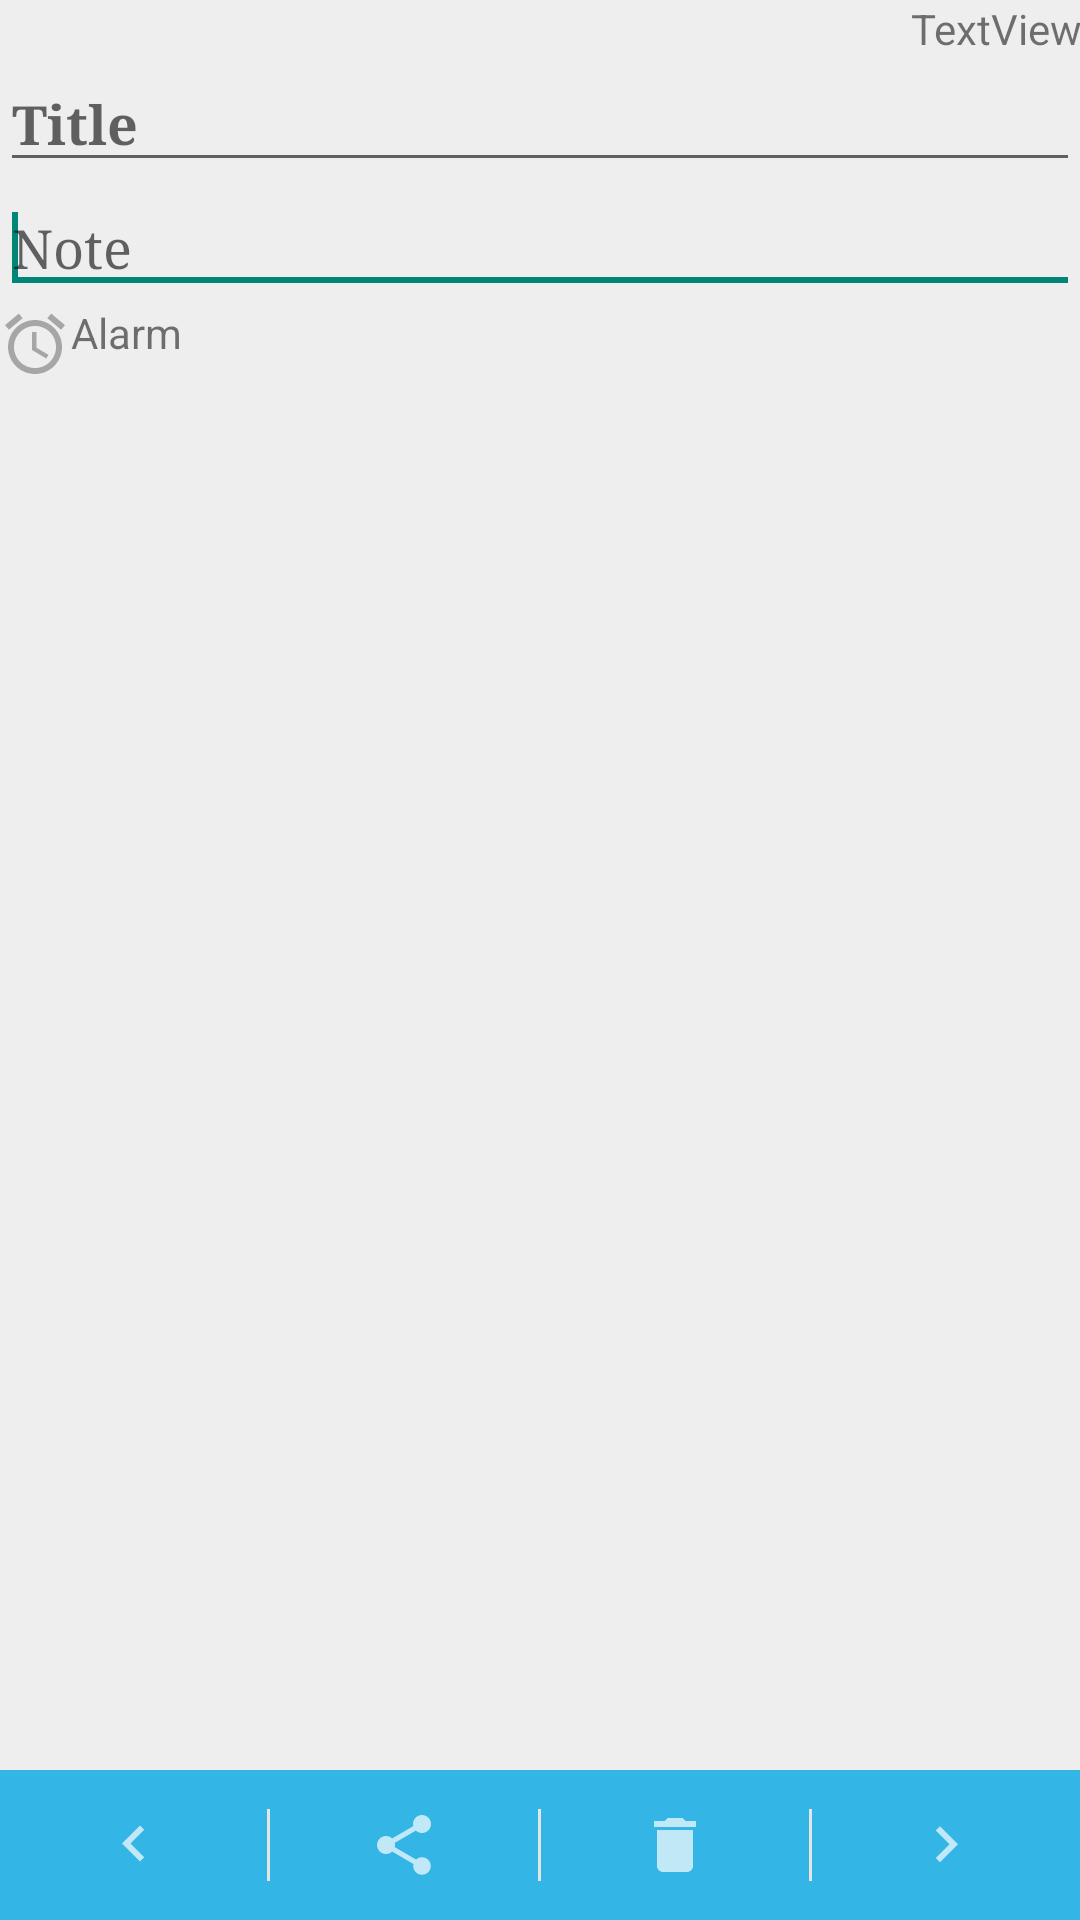

Layout XML and referenced resources for this Android screen:
<!-- AndroidManifest.xml: application theme AppTheme -->
<!-- res/layout/activity_show_note.xml -->
<?xml version="1.0" encoding="utf-8"?>
<LinearLayout xmlns:android="http://schemas.android.com/apk/res/android"
    xmlns:app="http://schemas.android.com/apk/res-auto"
    xmlns:tools="http://schemas.android.com/tools"
    android:layout_width="match_parent"
    android:layout_height="match_parent"
    android:orientation="vertical"
    tools:context="com.example.leduylinh96.activity.ActivityShowNote">

    <GridView
        android:id="@+id/shownote_gvShowImage"
        android:layout_width="wrap_content"
        android:layout_height="wrap_content"
        android:numColumns="3">

    </GridView>

    <TextView
        android:id="@+id/shownote_tvDate"
        android:layout_width="match_parent"
        android:layout_height="wrap_content"
        android:lines="1"
        android:gravity="right"
        android:paddingRight="@dimen/activity_horizontal_margin"
        android:text="TextView" />

    <ImageView
        android:id="@+id/ivCamera"
        android:layout_width="wrap_content"
        android:layout_height="wrap_content" />

    <EditText
        android:id="@+id/shownote_edtTitle"
        style="@android:style/Widget.Holo.Light.EditText"
        android:layout_width="match_parent"
        android:layout_height="wrap_content"
        android:hint="Title"
        android:inputType="text"
        android:textStyle="bold"
        android:typeface="serif">


        <requestFocus></requestFocus>
    </EditText>

    <EditText
        android:id="@+id/shownote_edtNote"
        style="@android:style/Widget.Holo.Light.EditText"
        android:layout_width="match_parent"
        android:layout_height="wrap_content"
        android:hint="Note"
        android:inputType="text"
        android:typeface="serif">

        <requestFocus></requestFocus>
    </EditText>

    <LinearLayout
        android:layout_width="match_parent"
        android:layout_height="wrap_content"
        android:orientation="horizontal"
        android:paddingLeft="@dimen/activity_horizontal_margin"
        android:paddingTop="@dimen/activity_vertical_margin">

        <ImageView
            android:layout_width="wrap_content"
            android:layout_height="wrap_content"
            android:layout_gravity="center"
            android:src="@drawable/alarm" />

        <TextView
            android:id="@+id/shownote_tvAlarm"
            android:layout_width="wrap_content"
            android:layout_height="wrap_content"
            android:text="Alarm" />

        <Spinner
            android:id="@+id/shownote_spDate"
            android:layout_width="wrap_content"
            android:layout_height="wrap_content"
            android:visibility="invisible">

        </Spinner>

        <Spinner
            android:id="@+id/shownote_spTime"
            android:layout_width="wrap_content"
            android:layout_height="wrap_content"
            android:visibility="invisible">

        </Spinner>

        <ImageView
            android:id="@+id/shownote_imgClear"
            android:layout_width="wrap_content"
            android:layout_height="wrap_content"
            android:layout_gravity="center"
            android:src="@drawable/clear"
            android:visibility="invisible" />
    </LinearLayout>

    <ImageView
        android:id="@+id/test"
        android:layout_width="wrap_content"
        android:layout_height="wrap_content" />

    <RelativeLayout
        android:layout_width="match_parent"
        android:layout_height="match_parent">


        <LinearLayout
            android:layout_width="match_parent"
            android:layout_height="50dp"
            android:layout_alignParentBottom="true"
            android:background="@android:color/holo_blue_light"
            android:gravity="center">


            <LinearLayout
                android:layout_width="match_parent"
                android:layout_height="wrap_content"
                android:divider="@drawable/divider"
                android:showDividers="middle"
                android:weightSum="4">

                <ImageView
                    android:id="@+id/shownote_ivLeftArrow"
                    android:layout_width="0dp"
                    android:layout_height="wrap_content"
                    android:layout_weight="1"
                    android:src="@drawable/left_arrow_white" />

                <ImageView
                    android:id="@+id/shownote_share"
                    android:layout_width="0dp"
                    android:layout_height="wrap_content"
                    android:layout_weight="1"
                    android:src="@drawable/share_white" />

                <ImageView
                    android:id="@+id/shownote_ivDelete"
                    android:layout_width="0dp"
                    android:layout_height="wrap_content"
                    android:layout_weight="1"
                    android:src="@drawable/delete_white" />

                <ImageView
                    android:id="@+id/shownote_ivRightArrow"
                    android:layout_width="0dp"
                    android:layout_height="wrap_content"
                    android:layout_weight="1"
                    android:src="@drawable/right_arrow_white" />
            </LinearLayout>
        </LinearLayout>
    </RelativeLayout>

</LinearLayout>
<!-- resources referenced by this layout -->
<resources>
  <!-- drawable alarm (drawable) -->
  <vector android:alpha="0.30" android:height="24dp"
      android:viewportHeight="24.0" android:viewportWidth="24.0"
      android:width="24dp" xmlns:android="http://schemas.android.com/apk/res/android">
      <path android:fillColor="#000000" android:pathData="M22,5.72l-4.6,-3.86 -1.29,1.53 4.6,3.86L22,5.72zM7.88,3.39L6.6,1.86 2,5.71l1.29,1.53 4.59,-3.85zM12.5,8L11,8v6l4.75,2.85 0.75,-1.23 -4,-2.37L12.5,8zM12,4c-4.97,0 -9,4.03 -9,9s4.02,9 9,9c4.97,0 9,-4.03 9,-9s-4.03,-9 -9,-9zM12,20c-3.87,0 -7,-3.13 -7,-7s3.13,-7 7,-7 7,3.13 7,7 -3.13,7 -7,7z"/>
  </vector>
  <!-- drawable clear (drawable) -->
  <vector xmlns:android="http://schemas.android.com/apk/res/android"
      android:width="27dp"
      android:height="27dp"
      android:alpha="0.30"
      android:viewportHeight="24.0"
      android:viewportWidth="24.0">
      <path
          android:fillColor="#000000"
          android:pathData="M19,6.41L17.59,5 12,10.59 6.41,5 5,6.41 10.59,12 5,17.59 6.41,19 12,13.41 17.59,19 19,17.59 13.41,12z" />
  </vector>
  <!-- drawable delete_white (drawable) -->
  <vector android:alpha="0.70" android:height="24dp"
      android:viewportHeight="24.0" android:viewportWidth="24.0"
      android:width="24dp" xmlns:android="http://schemas.android.com/apk/res/android">
      <path android:fillColor="#FFFFFF" android:pathData="M6,19c0,1.1 0.9,2 2,2h8c1.1,0 2,-0.9 2,-2V7H6v12zM19,4h-3.5l-1,-1h-5l-1,1H5v2h14V4z"/>
  </vector>
  <!-- drawable divider (drawable) -->
  <?xml version="1.0" encoding="utf-8"?>
  <shape xmlns:android="http://schemas.android.com/apk/res/android">
  
      <size android:width="1dp"/>
      <solid android:color="#E5E5E5"/>
  </shape>
  <!-- drawable left_arrow_white (drawable) -->
  <vector android:alpha="0.70" android:height="24dp"
      android:viewportHeight="24.0" android:viewportWidth="24.0"
      android:width="24dp" xmlns:android="http://schemas.android.com/apk/res/android">
      <path android:fillColor="#FFFFFF" android:pathData="M15.41,16.09l-4.58,-4.59 4.58,-4.59L14,5.5l-6,6 6,6z"/>
  </vector>
  <!-- drawable right_arrow_white (drawable) -->
  <vector android:alpha="0.70" android:height="24dp"
      android:viewportHeight="24.0" android:viewportWidth="24.0"
      android:width="24dp" xmlns:android="http://schemas.android.com/apk/res/android">
      <path android:fillColor="#FFFFFF" android:pathData="M8.59,16.34l4.58,-4.59 -4.58,-4.59L10,5.75l6,6 -6,6z"/>
  </vector>
  <style name="AppTheme" parent="Theme.AppCompat.Light">
          
          <item name="android:actionBarStyle">@style/CustomActionBar</item>
          <item name="actionBarStyle">@style/CustomActionBar</item>
          <item name="android:windowBackground">@color/white_grey</item>
      </style>
  <style name="CustomActionBar" parent="Widget.AppCompat.ActionBar">
          <item name="background">@android:color/holo_blue_light</item>
          <item name="android:background">@android:color/holo_blue_light</item>
          <item name="android:titleTextStyle">@style/CustomTitle</item>
          <item name="titleTextStyle">@style/CustomTitle</item>
          <item name="height">50dp</item>
          <item name="android:height">50dp</item>
      </style>
  <color name="white_grey">#eeeeee</color>
  <style name="CustomTitle" parent="TextAppearance.AppCompat.Widget.ActionBar.Title">
          <item name="android:textColor">@android:color/white</item>
          <item name="android:textSize">16dp</item>
      </style>
</resources>
